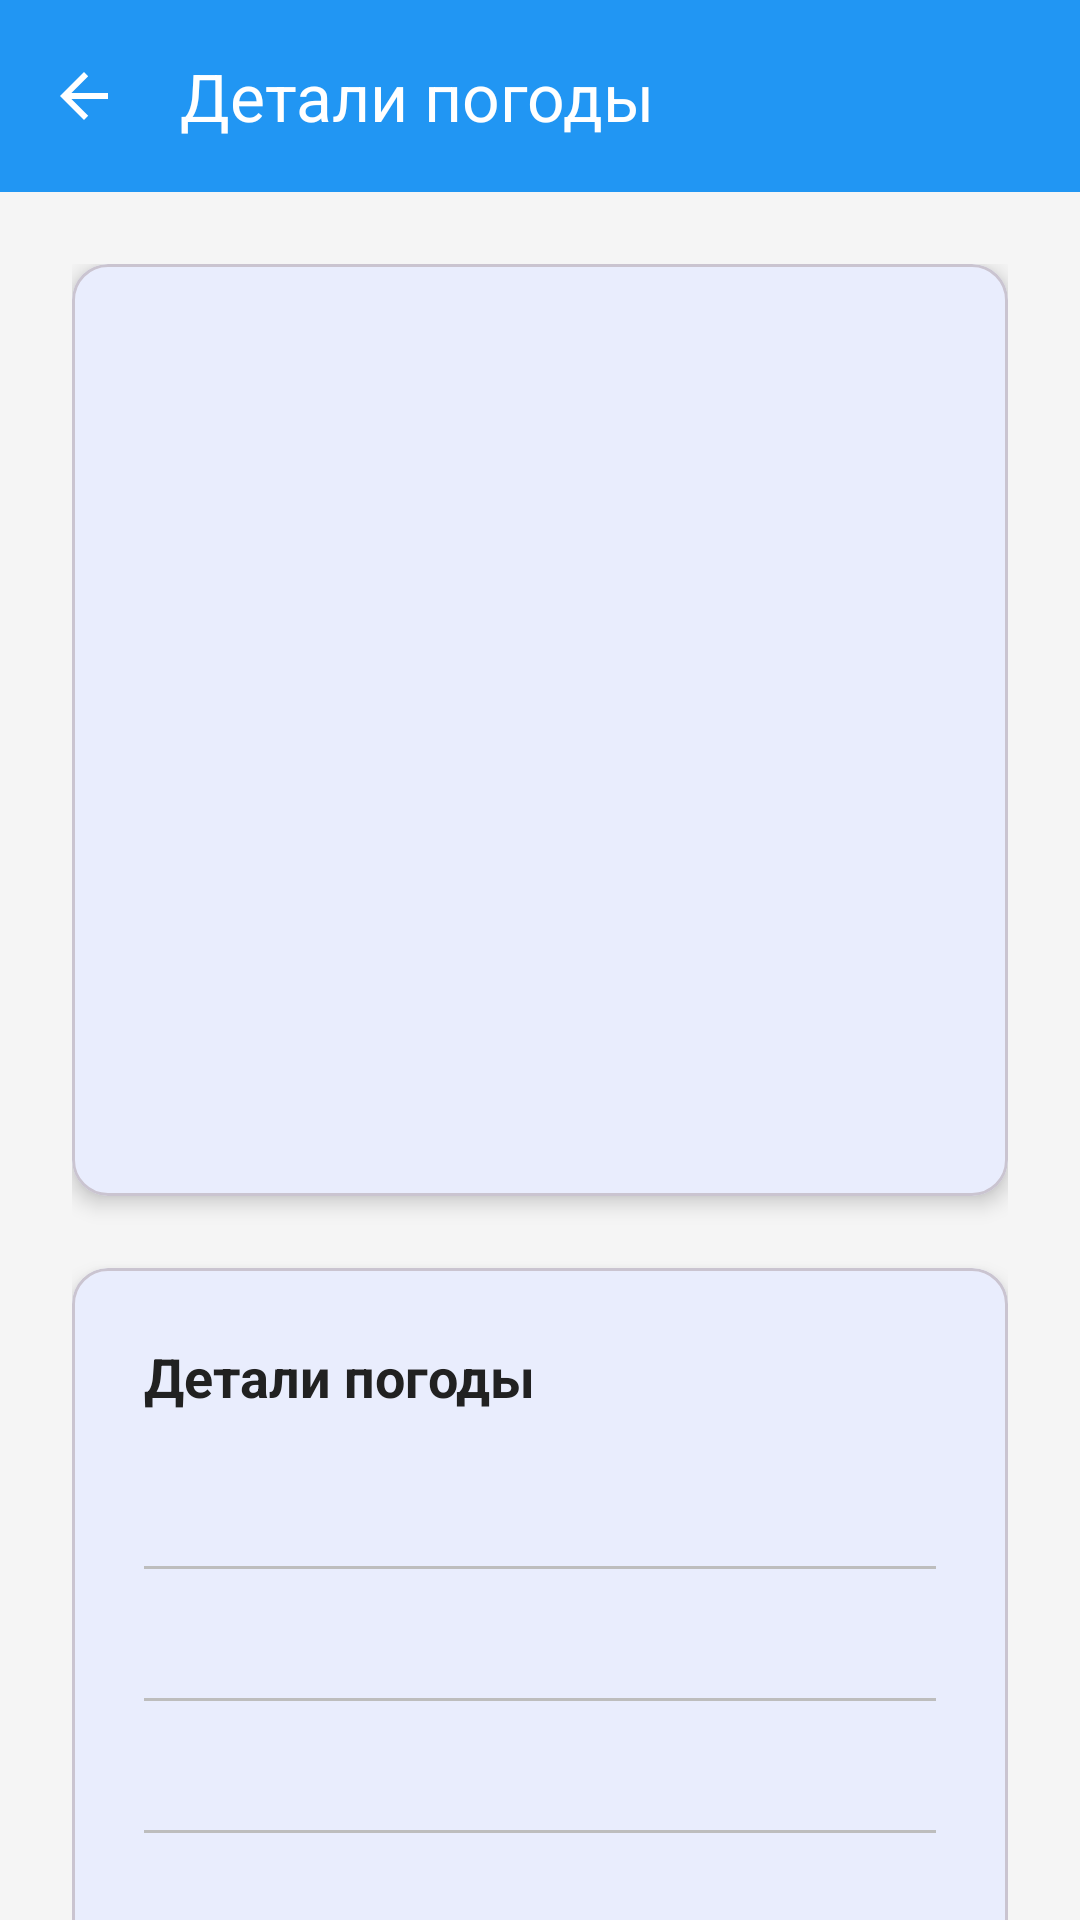

Reconstruct the res/layout file that produces this screen, plus the resources it refers to.
<!-- AndroidManifest.xml: application theme Theme.Weather -->
<!-- res/layout/activity_weather_detail.xml -->
<?xml version="1.0" encoding="utf-8"?>
<androidx.coordinatorlayout.widget.CoordinatorLayout xmlns:android="http://schemas.android.com/apk/res/android"
    xmlns:app="http://schemas.android.com/apk/res-auto"
    xmlns:tools="http://schemas.android.com/tools"
    android:layout_width="match_parent"
    android:layout_height="match_parent"
    android:background="@color/background"
    tools:context=".WeatherDetailActivity">

    <com.google.android.material.appbar.AppBarLayout
        android:layout_width="match_parent"
        android:layout_height="wrap_content"
        android:theme="@style/ThemeOverlay.AppCompat.Dark.ActionBar">

        <androidx.appcompat.widget.Toolbar
            android:id="@+id/toolbar"
            android:layout_width="match_parent"
            android:layout_height="?attr/actionBarSize"
            android:background="?attr/colorPrimary"
            app:titleTextColor="@color/white"
            app:navigationIcon="?attr/homeAsUpIndicator"
            app:title="@string/weather_detail" />

    </com.google.android.material.appbar.AppBarLayout>

    <androidx.core.widget.NestedScrollView
        android:layout_width="match_parent"
        android:layout_height="match_parent"
        app:layout_behavior="@string/appbar_scrolling_view_behavior">

        <LinearLayout
            android:layout_width="match_parent"
            android:layout_height="wrap_content"
            android:orientation="vertical"
            android:padding="@dimen/padding_large">

            <com.google.android.material.card.MaterialCardView
                android:layout_width="match_parent"
                android:layout_height="wrap_content"
                android:layout_marginBottom="@dimen/margin_large"
                app:cardCornerRadius="@dimen/card_corner_radius"
                app:cardElevation="@dimen/card_elevation">

                <LinearLayout
                    android:layout_width="match_parent"
                    android:layout_height="wrap_content"
                    android:orientation="vertical"
                    android:padding="@dimen/padding_large"
                    android:id="@+id/mainCardContainer"
                    android:gravity="center">

                    <ImageView
                        android:id="@+id/weatherIcon"
                        android:layout_width="@dimen/icon_size_xlarge"
                        android:layout_height="@dimen/icon_size_xlarge"
                        android:contentDescription="@string/weather_forecast"
                        android:layout_marginBottom="@dimen/margin_medium"
                        tools:src="@drawable/ic_sunny" />

                    <TextView
                        android:id="@+id/dateText"
                        android:layout_width="wrap_content"
                        android:layout_height="wrap_content"
                        android:textSize="@dimen/text_size_xlarge"
                        android:textColor="@color/text_primary"
                        android:textStyle="bold"
                        android:layout_marginBottom="@dimen/margin_small"
                        tools:text="Сегодня, 15 января" />

                    <TextView
                        android:id="@+id/weatherDescription"
                        android:layout_width="wrap_content"
                        android:layout_height="wrap_content"
                        android:textSize="@dimen/text_size_large"
                        android:textColor="@color/text_secondary"
                        android:layout_marginBottom="@dimen/margin_medium"
                        tools:text="Солнечно" />

                    <TextView
                        android:id="@+id/temperatureText"
                        android:layout_width="wrap_content"
                        android:layout_height="wrap_content"
                        android:textSize="@dimen/text_size_xxlarge"
                        android:textColor="@color/text_primary"
                        android:textStyle="bold"
                        android:layout_marginBottom="@dimen/margin_small"
                        tools:text="25°C" />

                    <TextView
                        android:id="@+id/minMaxTempText"
                        android:layout_width="wrap_content"
                        android:layout_height="wrap_content"
                        android:textSize="@dimen/text_size_medium"
                        android:textColor="@color/text_secondary"
                        tools:text="мин: 15°C / макс: 25°C" />

                </LinearLayout>

            </com.google.android.material.card.MaterialCardView>

            <com.google.android.material.card.MaterialCardView
                android:layout_width="match_parent"
                android:layout_height="wrap_content"
                android:layout_marginBottom="@dimen/margin_medium"
                app:cardCornerRadius="@dimen/card_corner_radius"
                app:cardElevation="@dimen/card_elevation">

                <LinearLayout
                    android:layout_width="match_parent"
                    android:layout_height="wrap_content"
                    android:orientation="vertical"
                    android:padding="@dimen/padding_large">

                    <TextView
                        android:layout_width="match_parent"
                        android:layout_height="wrap_content"
                        android:textSize="@dimen/text_size_large"
                        android:textColor="@color/text_primary"
                        android:textStyle="bold"
                        android:text="@string/weather_detail"
                        android:layout_marginBottom="@dimen/margin_medium" />

                    <TextView
                        android:id="@+id/humidityText"
                        android:layout_width="match_parent"
                        android:layout_height="wrap_content"
                        android:textSize="@dimen/text_size_medium"
                        android:textColor="@color/text_secondary"
                        android:layout_marginBottom="@dimen/margin_small"
                        tools:text="Влажность: 65%" />

                    <View
                        android:layout_width="match_parent"
                        android:layout_height="1dp"
                        android:background="@color/divider"
                        android:layout_marginVertical="@dimen/margin_small" />

                    <TextView
                        android:id="@+id/windText"
                        android:layout_width="match_parent"
                        android:layout_height="wrap_content"
                        android:textSize="@dimen/text_size_medium"
                        android:textColor="@color/text_secondary"
                        android:layout_marginBottom="@dimen/margin_small"
                        tools:text="Ветер: 5 м/с" />

                    <View
                        android:layout_width="match_parent"
                        android:layout_height="1dp"
                        android:background="@color/divider"
                        android:layout_marginVertical="@dimen/margin_small" />

                    <TextView
                        android:id="@+id/pressureText"
                        android:layout_width="match_parent"
                        android:layout_height="wrap_content"
                        android:textSize="@dimen/text_size_medium"
                        android:textColor="@color/text_secondary"
                        android:layout_marginBottom="@dimen/margin_small"
                        tools:text="Давление: 1013 гПа" />

                    <View
                        android:layout_width="match_parent"
                        android:layout_height="1dp"
                        android:background="@color/divider"
                        android:layout_marginVertical="@dimen/margin_small" />

                    <TextView
                        android:id="@+id/precipitationText"
                        android:layout_width="match_parent"
                        android:layout_height="wrap_content"
                        android:textSize="@dimen/text_size_medium"
                        android:textColor="@color/text_secondary"
                        tools:text="Осадки: 0 мм" />

                </LinearLayout>

            </com.google.android.material.card.MaterialCardView>

        </LinearLayout>

    </androidx.core.widget.NestedScrollView>

</androidx.coordinatorlayout.widget.CoordinatorLayout>
<!-- resources referenced by this layout -->
<resources>
  <color name="background">#F5F5F5</color>
  <color name="divider">#BDBDBD</color>
  <color name="text_primary">#212121</color>
  <color name="text_secondary">#757575</color>
  <color name="white">#FFFFFFFF</color>
  <dimen name="card_corner_radius">12dp</dimen>
  <dimen name="card_elevation">4dp</dimen>
  <dimen name="icon_size_xlarge">96dp</dimen>
  <dimen name="margin_large">24dp</dimen>
  <dimen name="margin_medium">16dp</dimen>
  <dimen name="margin_small">8dp</dimen>
  <dimen name="padding_large">24dp</dimen>
  <dimen name="text_size_large">18sp</dimen>
  <dimen name="text_size_medium">14sp</dimen>
  <dimen name="text_size_xlarge">24sp</dimen>
  <dimen name="text_size_xxlarge">32sp</dimen>
  <!-- drawable ic_sunny (drawable) -->
  <?xml version="1.0" encoding="utf-8"?>
  <vector xmlns:android="http://schemas.android.com/apk/res/android"
      android:width="24dp"
      android:height="24dp"
      android:viewportWidth="24"
      android:viewportHeight="24">
      <path
          android:fillColor="#FFC107"
          android:pathData="M12,7c-2.76,0 -5,2.24 -5,5s2.24,5 5,5 5,-2.24 5,-5 -2.24,-5 -5,-5zM2,13h2c0.55,0 1,-0.45 1,-1s-0.45,-1 -1,-1H2c-0.55,0 -1,0.45 -1,1s0.45,1 1,1zM20,13h2c0.55,0 1,-0.45 1,-1s-0.45,-1 -1,-1h-2c-0.55,0 -1,0.45 -1,1s0.45,1 1,1zM11,2v2c0,0.55 0.45,1 1,1s1,-0.45 1,-1V2c0,-0.55 -0.45,-1 -1,-1s-1,0.45 -1,1zM11,20v2c0,0.55 0.45,1 1,1s1,-0.45 1,-1v-2c0,-0.55 -0.45,-1 -1,-1s-1,0.45 -1,1zM5.99,4.58c-0.39,-0.39 -1.03,-0.39 -1.41,0 -0.39,0.39 -0.39,1.03 0,1.41l1.06,1.06c0.39,0.39 1.03,0.39 1.41,0s0.39,-1.03 0,-1.41L5.99,4.58zM18.36,16.95c-0.39,-0.39 -1.03,-0.39 -1.41,0 -0.39,0.39 -0.39,1.03 0,1.41l1.06,1.06c0.39,0.39 1.03,0.39 1.41,0 0.39,-0.39 0.39,-1.03 0,-1.41l-1.06,-1.06zM19.42,5.99c0.39,-0.39 0.39,-1.03 0,-1.41 -0.39,-0.39 -1.03,-0.39 -1.41,0l-1.06,1.06c-0.39,0.39 -0.39,1.03 0,1.41s1.03,0.39 1.41,0l1.06,-1.06zM7.05,18.36c0.39,-0.39 0.39,-1.03 0,-1.41 -0.39,-0.39 -1.03,-0.39 -1.41,0l-1.06,1.06c-0.39,0.39 -0.39,1.03 0,1.41s1.03,0.39 1.41,0l1.06,-1.06z"/>
  </vector>
  <string name="weather_detail">Детали погоды</string>
  <string name="weather_forecast">Прогноз погоды</string>
  <style name="Theme.Weather" parent="Base.Theme.Weather" />
  <style name="Base.Theme.Weather" parent="Theme.Material3.DayNight.NoActionBar">
          <item name="colorPrimary">@color/primary</item>
          <item name="colorPrimaryDark">@color/primary_dark</item>
          <item name="colorAccent">@color/accent</item>
          <item name="android:windowBackground">@color/background</item>
      </style>
  <color name="primary">#2196F3</color>
  <color name="primary_dark">#1976D2</color>
  <color name="accent">#FF9800</color>
</resources>
